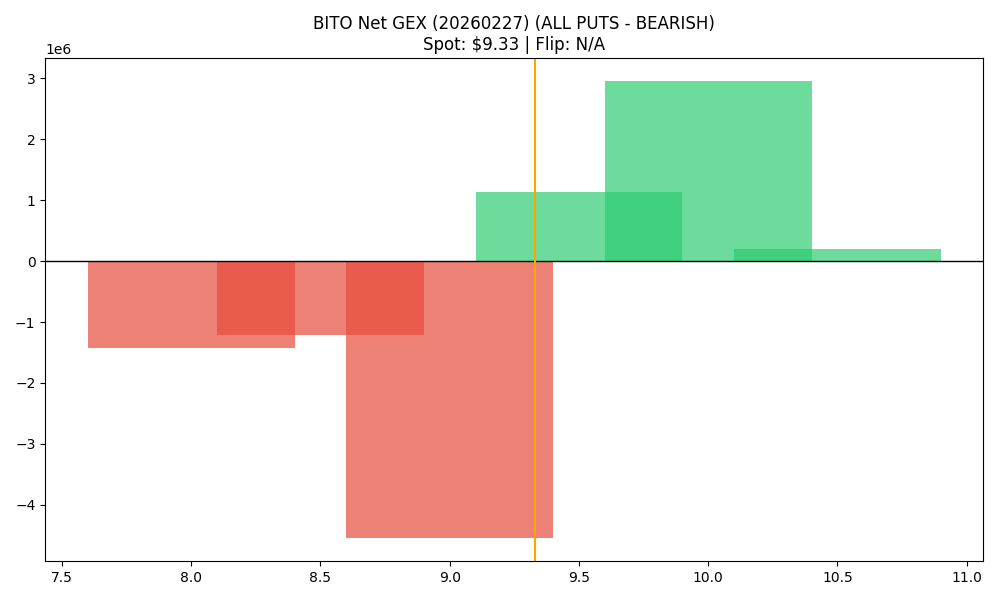

Source data for this figure (header and first rows):
strike, call_gex, put_gex, call_dex, put_dex, net_greek_delta, net_gex
8.0, 216581, 1642072, 1642196, -1343514, 0.02544, -1425491
8.5, 74576, 1290142, 327958, -738421, -0.07313, -1215566
9.0, 1859211, 6411247, 3868938, -4932419, -0.05716, -4552036
9.5, 2155700, 1013049, 1600041, -859706, 0.1604, 1142651
10.0, 3081058, 122321, 2448000, -4709463, -0.1581, 2958738
10.5, 213190, 5894, 115087, -340126, -0.1522, 207297
